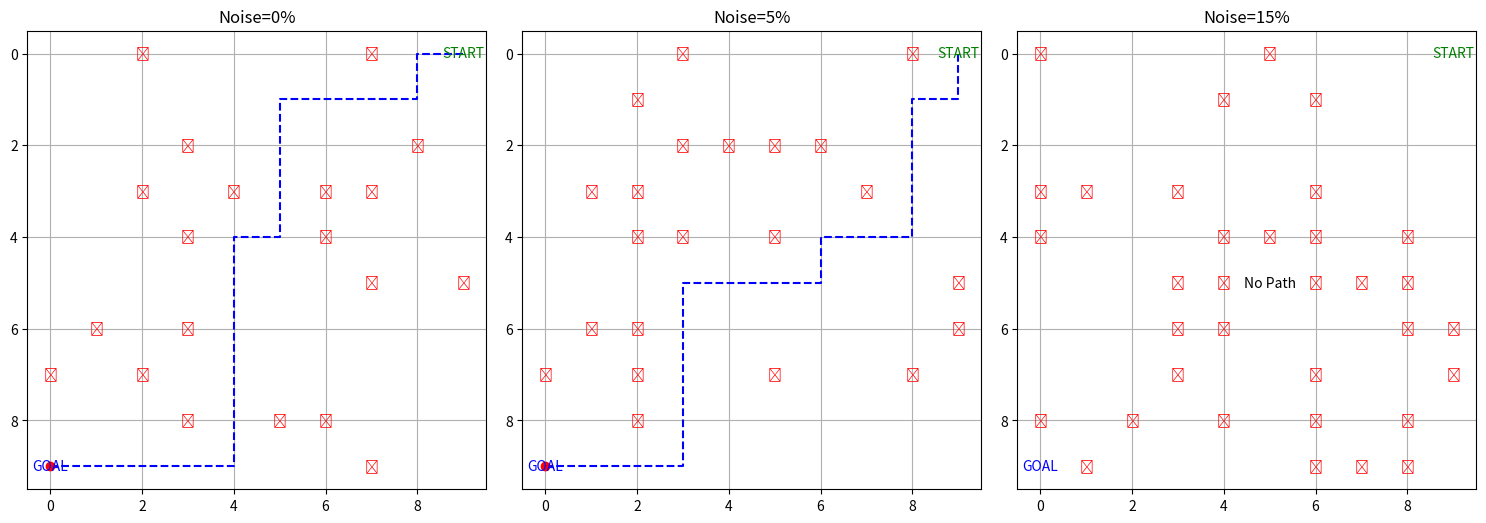

Python code for this plot:
import matplotlib.pyplot as plt
import heapq
import random
import copy

# マップ設定
GRID_SIZE = 10
START = (9, 0)
GOAL = (0, 9)

# A*探索関数
def a_star(grid, start, goal):
    h = lambda a, b: abs(a[0] - b[0]) + abs(a[1] - b[1])
    open_set = [(h(start, goal), 0, start, [])]
    visited = set()

    while open_set:
        _, cost, current, path = heapq.heappop(open_set)
        if current in visited:
            continue
        visited.add(current)
        path = path + [current]

        if current == goal:
            return path

        for dx, dy in [(1,0), (-1,0), (0,1), (0,-1)]:
            nx, ny = current[0] + dx, current[1] + dy
            if 0 <= nx < GRID_SIZE and 0 <= ny < GRID_SIZE and grid[ny][nx] == 0:
                heapq.heappush(open_set, (cost + 1 + h((nx, ny), goal), cost + 1, (nx, ny), path))
    return []

# グリッド生成（ランダム障害物20個）
def generate_grid():
    grid = [[0 for _ in range(GRID_SIZE)] for _ in range(GRID_SIZE)]
    count = 0
    while count < 20:
        x, y = random.randint(0, GRID_SIZE-1), random.randint(0, GRID_SIZE-1)
        if (x, y) not in (START, GOAL) and grid[y][x] == 0:
            grid[y][x] = 1
            count += 1
    return grid

# 🚀 経路保証付きグリッド生成
def generate_grid_with_path():
    while True:
        grid = generate_grid()
        if a_star(grid, START, GOAL):  # 経路がある場合のみ採用
            return grid

# センサー誤差の適用
def apply_sensor_noise(grid, noise_prob=0.05):
    noisy_grid = copy.deepcopy(grid)
    for y in range(GRID_SIZE):
        for x in range(GRID_SIZE):
            if (x, y) in (START, GOAL):
                continue
            if random.random() < noise_prob:
                noisy_grid[y][x] = 1 - noisy_grid[y][x]  # 0⇔1 を反転
    return noisy_grid

# 実験の実行
def run_experiment(noise_prob, ax):
    grid = generate_grid_with_path()   # ✅ 必ず経路あり
    noisy_grid = apply_sensor_noise(grid, noise_prob=noise_prob)
    path = a_star(noisy_grid, START, GOAL)

    # 描画
    ax.clear()
    ax.set_aspect("equal")
    ax.set_xlim(-0.5, GRID_SIZE - 0.5)
    ax.set_ylim(-0.5, GRID_SIZE - 0.5)
    ax.invert_yaxis()
    ax.grid(True)
    ax.set_title(f"Noise={int(noise_prob*100)}%")

    for y in range(GRID_SIZE):
        for x in range(GRID_SIZE):
            if noisy_grid[y][x] == 1:
                ax.text(x, y, "✕", ha="center", va="center", fontsize=10, color="red")

    sx, sy = START
    gx, gy = GOAL
    ax.text(sx, sy, "START", color="green", ha="center", va="center")
    ax.text(gx, gy, "GOAL", color="blue", ha="center", va="center")

    if path:
        xs, ys = zip(*path)
        ax.plot(xs, ys, "b--")
        ax.plot(xs[-1], ys[-1], "ro")
    else:
        ax.text(GRID_SIZE//2, GRID_SIZE//2, "No Path", color="black", ha="center", va="center")

# 実験実行
fig, axes = plt.subplots(1, 3, figsize=(15, 5))
for ax, noise in zip(axes, [0.0, 0.05, 0.15]):  # 誤差 0%, 5%, 15%
    run_experiment(noise, ax)

plt.tight_layout()
plt.show()
